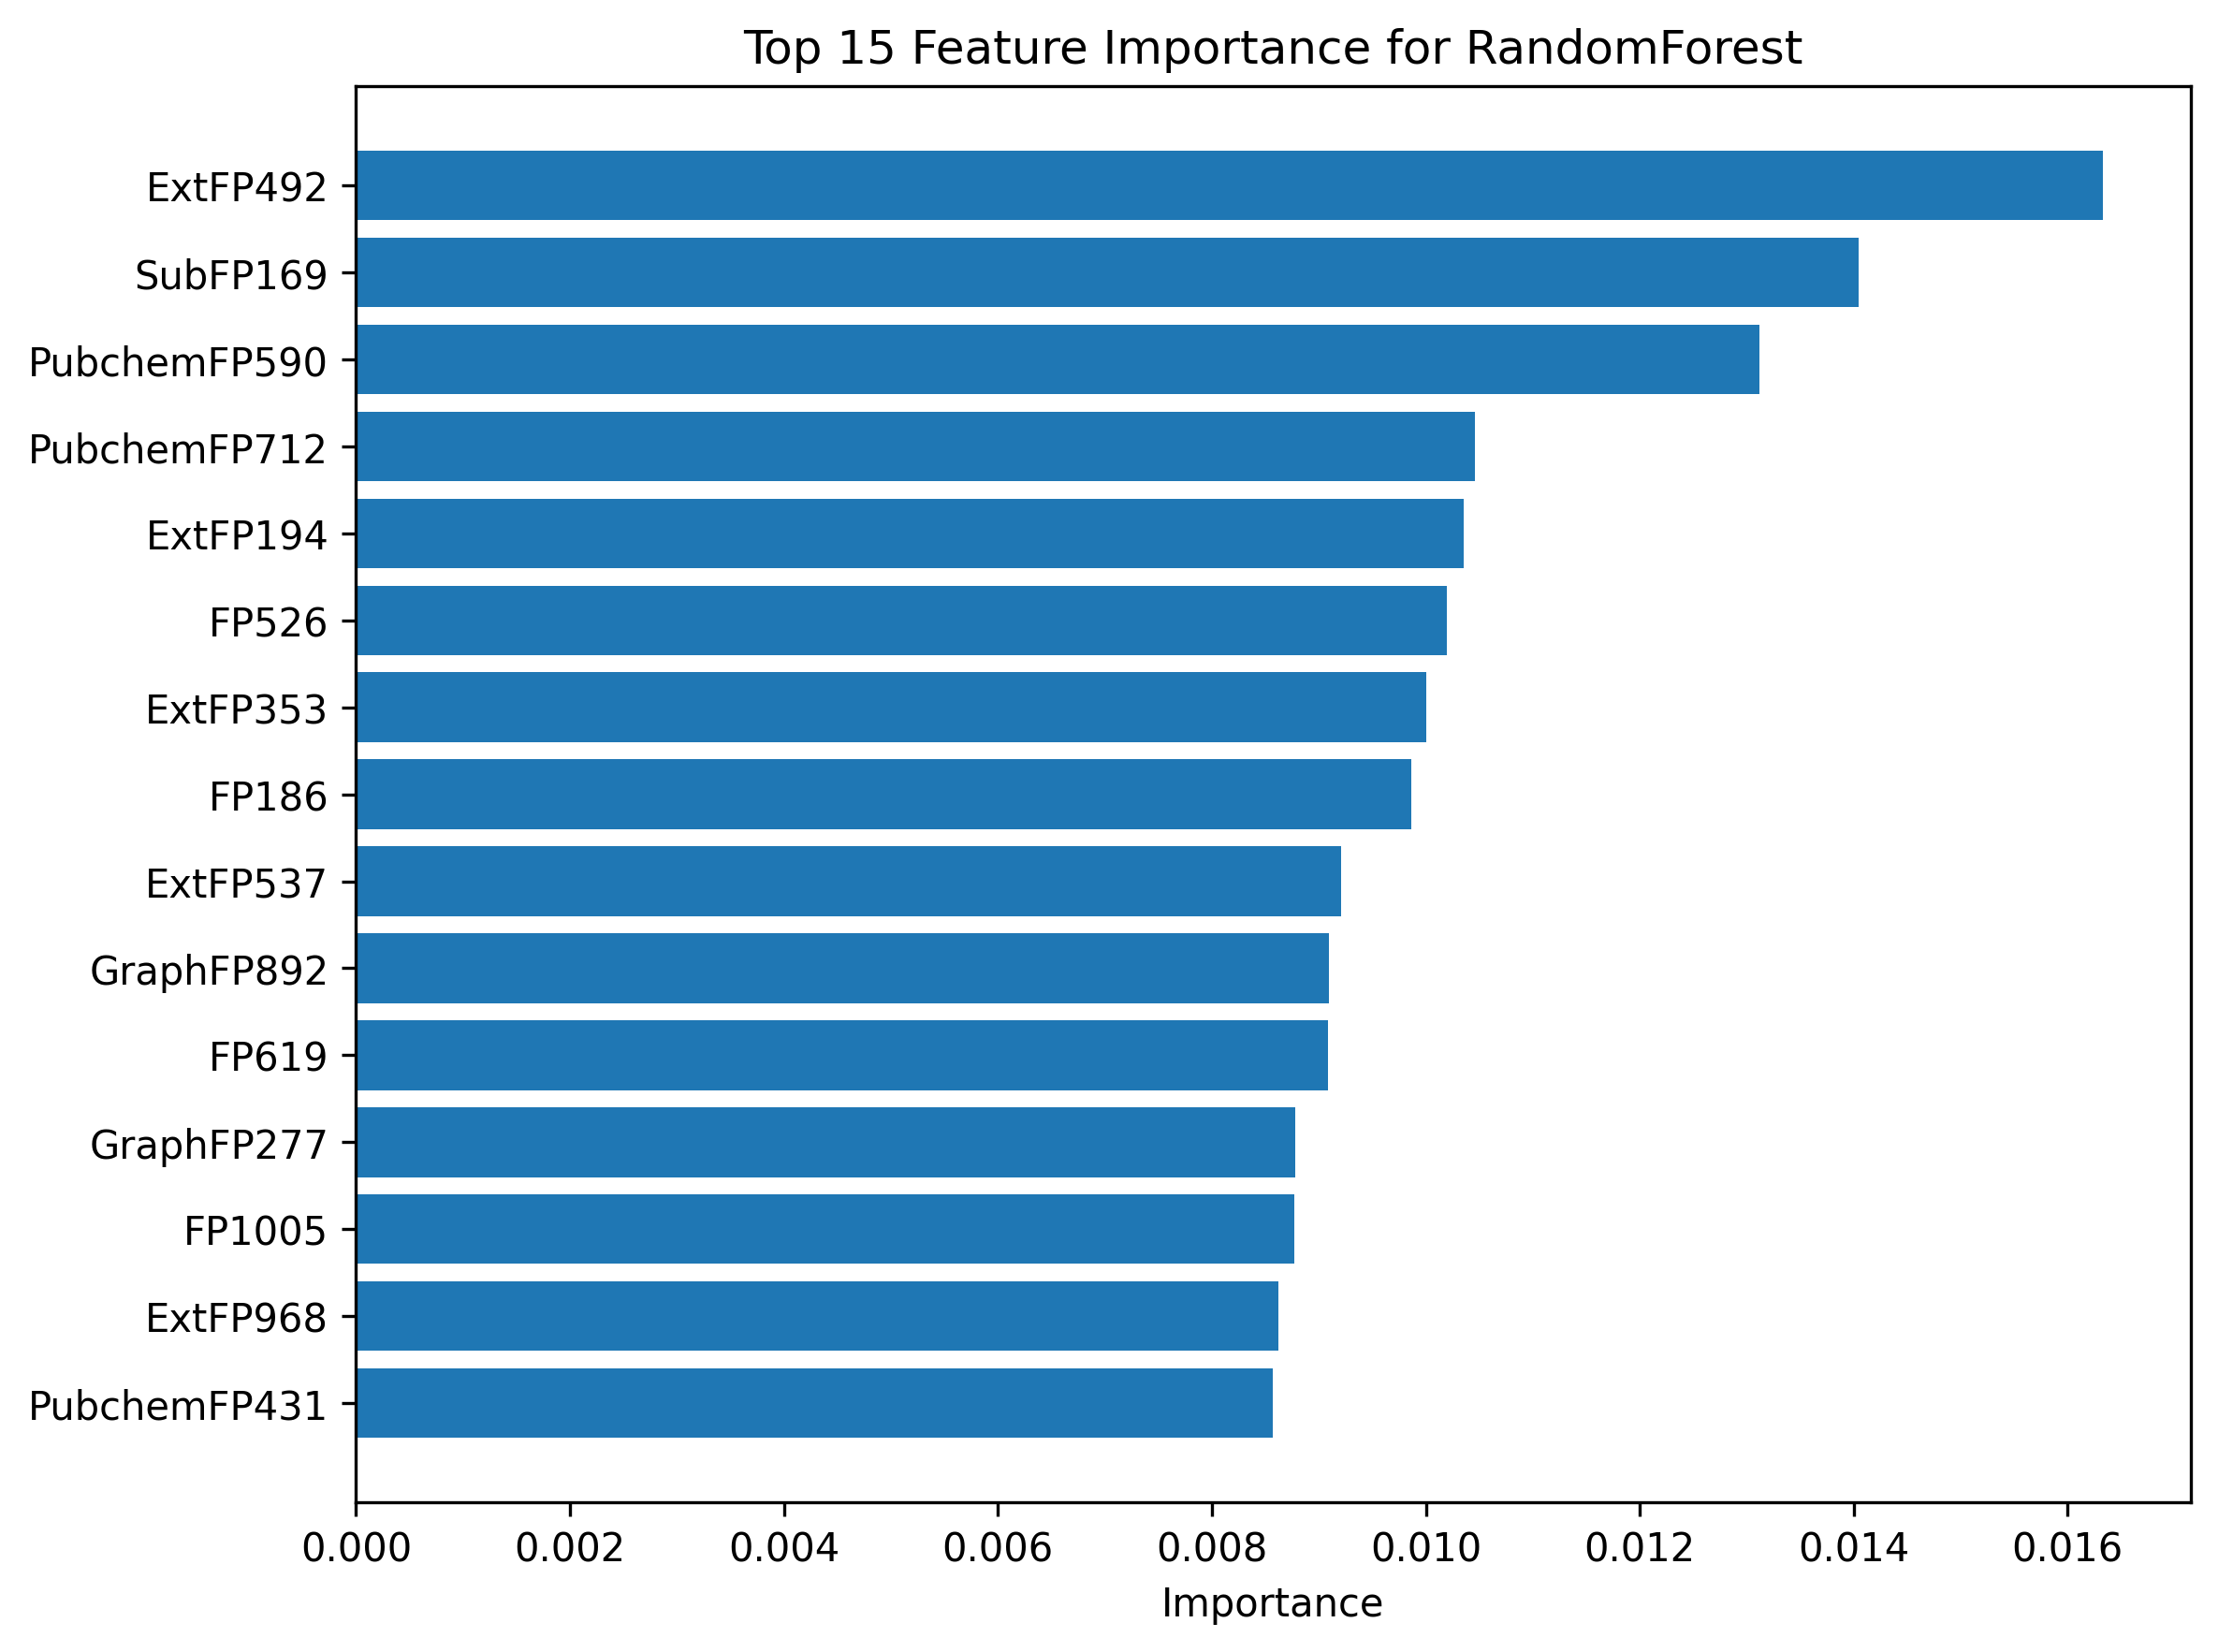

Values plotted in this chart, from the file beside it:
feature, importance, std
ExtFP492, 0.01633, 0.0
SubFP169, 0.01405, 0.0
PubchemFP590, 0.01312, 0.0
PubchemFP712, 0.01046, 0.0
ExtFP194, 0.01035, 0.0
FP526, 0.0102, 0.0
ExtFP353, 0.01, 0.0
FP186, 0.009861, 0.0
ExtFP537, 0.009211, 0.0
GraphFP892, 0.009095, 0.0
FP619, 0.00909, 0.0
GraphFP277, 0.008779, 0.0
FP1005, 0.008768, 0.0
ExtFP968, 0.008623, 0.0
PubchemFP431, 0.008567, 0.0
MACCSFP117, 0.008503, 0.0
FP235, 0.008209, 0.0
ExtFP257, 0.008201, 0.0
ExtFP424, 0.008197, 0.0
GraphFP540, 0.00814, 0.0
ExtFP824, 0.008014, 0.0
ExtFP119, 0.007968, 0.0
FP271, 0.007872, 0.0
GraphFP140, 0.007839, 0.0
ExtFP807, 0.007697, 0.0
ExtFP953, 0.007676, 0.0
ExtFP137, 0.00749, 0.0
FP691, 0.007421, 0.0
FP594, 0.007368, 0.0
GraphFP858, 0.007341, 0.0
ExtFP829, 0.007274, 0.0
ExtFP243, 0.007046, 0.0
GraphFP397, 0.006917, 0.0
FP14, 0.006913, 0.0
FP666, 0.006858, 0.0
ExtFP947, 0.006718, 0.0
ExtFP593, 0.006629, 0.0
FP645, 0.006562, 0.0
GraphFP641, 0.006484, 0.0
ExtFP159, 0.006478, 0.0
MACCSFP95, 0.006416, 0.0
ExtFP978, 0.006412, 0.0
ExtFP540, 0.006412, 0.0
GraphFP723, 0.006381, 0.0
AD2D91, 0.006334, 0.0
FP393, 0.006278, 0.0
FP146, 0.00625, 0.0
FP870, 0.006241, 0.0
PubchemFP437, 0.00623, 0.0
PubchemFP667, 0.006194, 0.0
FP339, 0.006142, 0.0
GraphFP348, 0.006114, 0.0
FP725, 0.006081, 0.0
GraphFP552, 0.006064, 0.0
GraphFP983, 0.00606, 0.0
GraphFP475, 0.006024, 0.0
AD2D92, 0.006023, 0.0
ExtFP41, 0.005942, 0.0
ExtFP579, 0.005927, 0.0
ExtFP743, 0.005907, 0.0
... 140 more rows
